Image classification data set "MahJongTrainDataSet" (likesm0887/MahJongTrainDataSet on GitHub). Class labels (26): bamboo eight tile, bamboo five tile, characters eight tile, characters five tile, characters four tile, characters nine tile, characters one tile, characters seven tile, characters six tile, characters three tile, characters two tile, circle eight tile, circle five tile, circle four tile, circle nine tile, circle one tile, circle seven tile, circle six tile, circle three tile, circle two tile, east wind tile, green dragon tile, north wind tile, red dragon tile, west wind tile, white dragon tile.

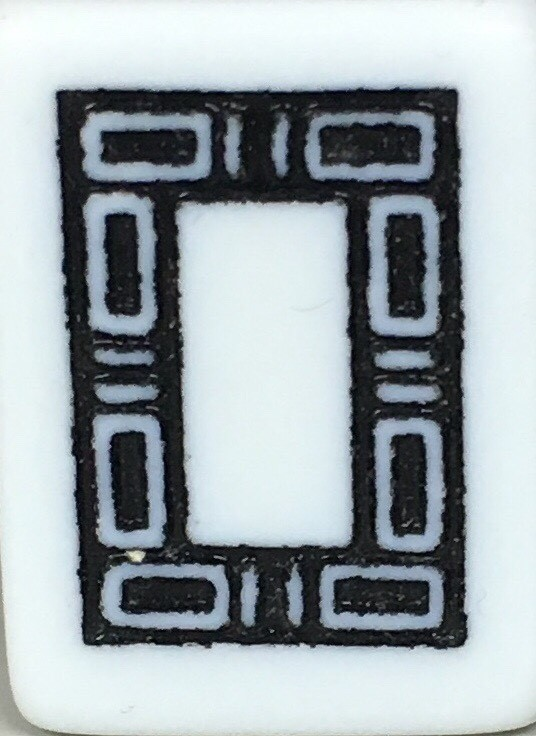
Label: white dragon tile

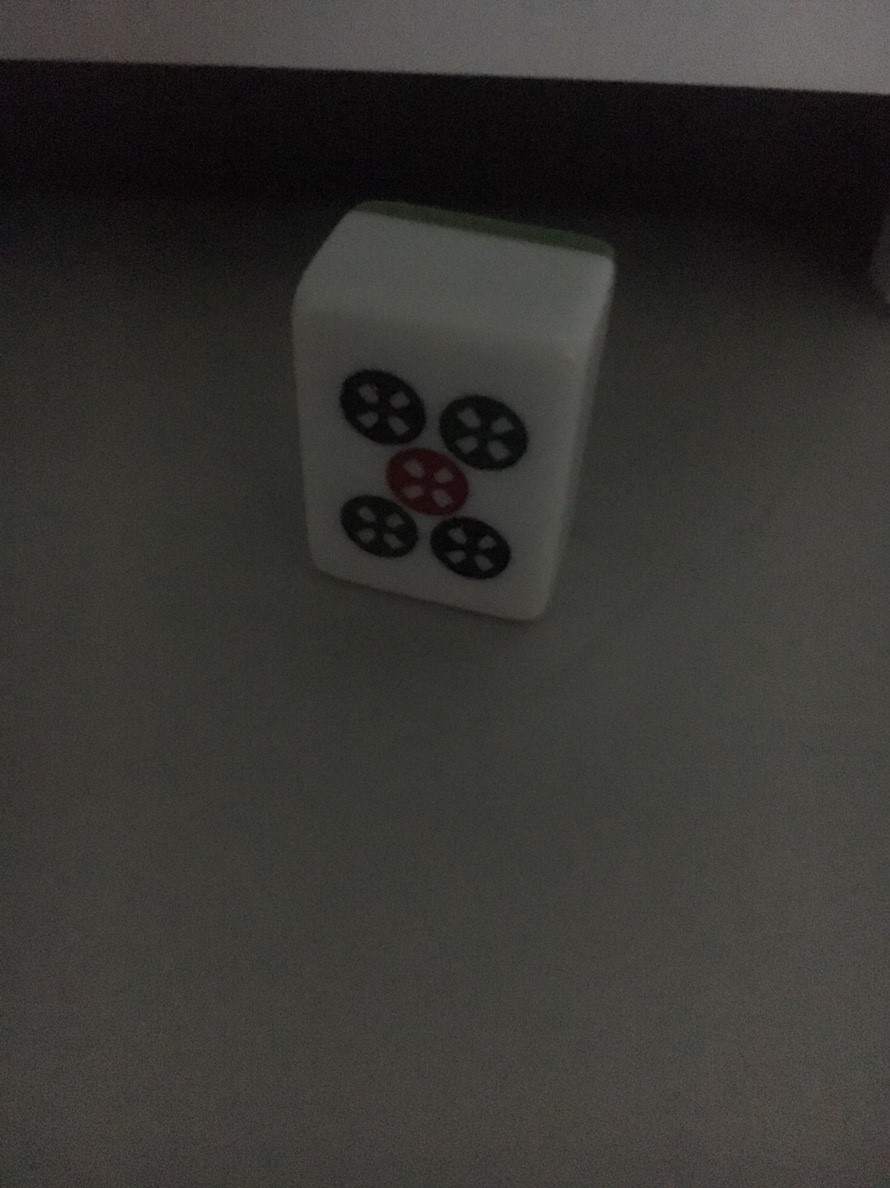
Label: circle five tile

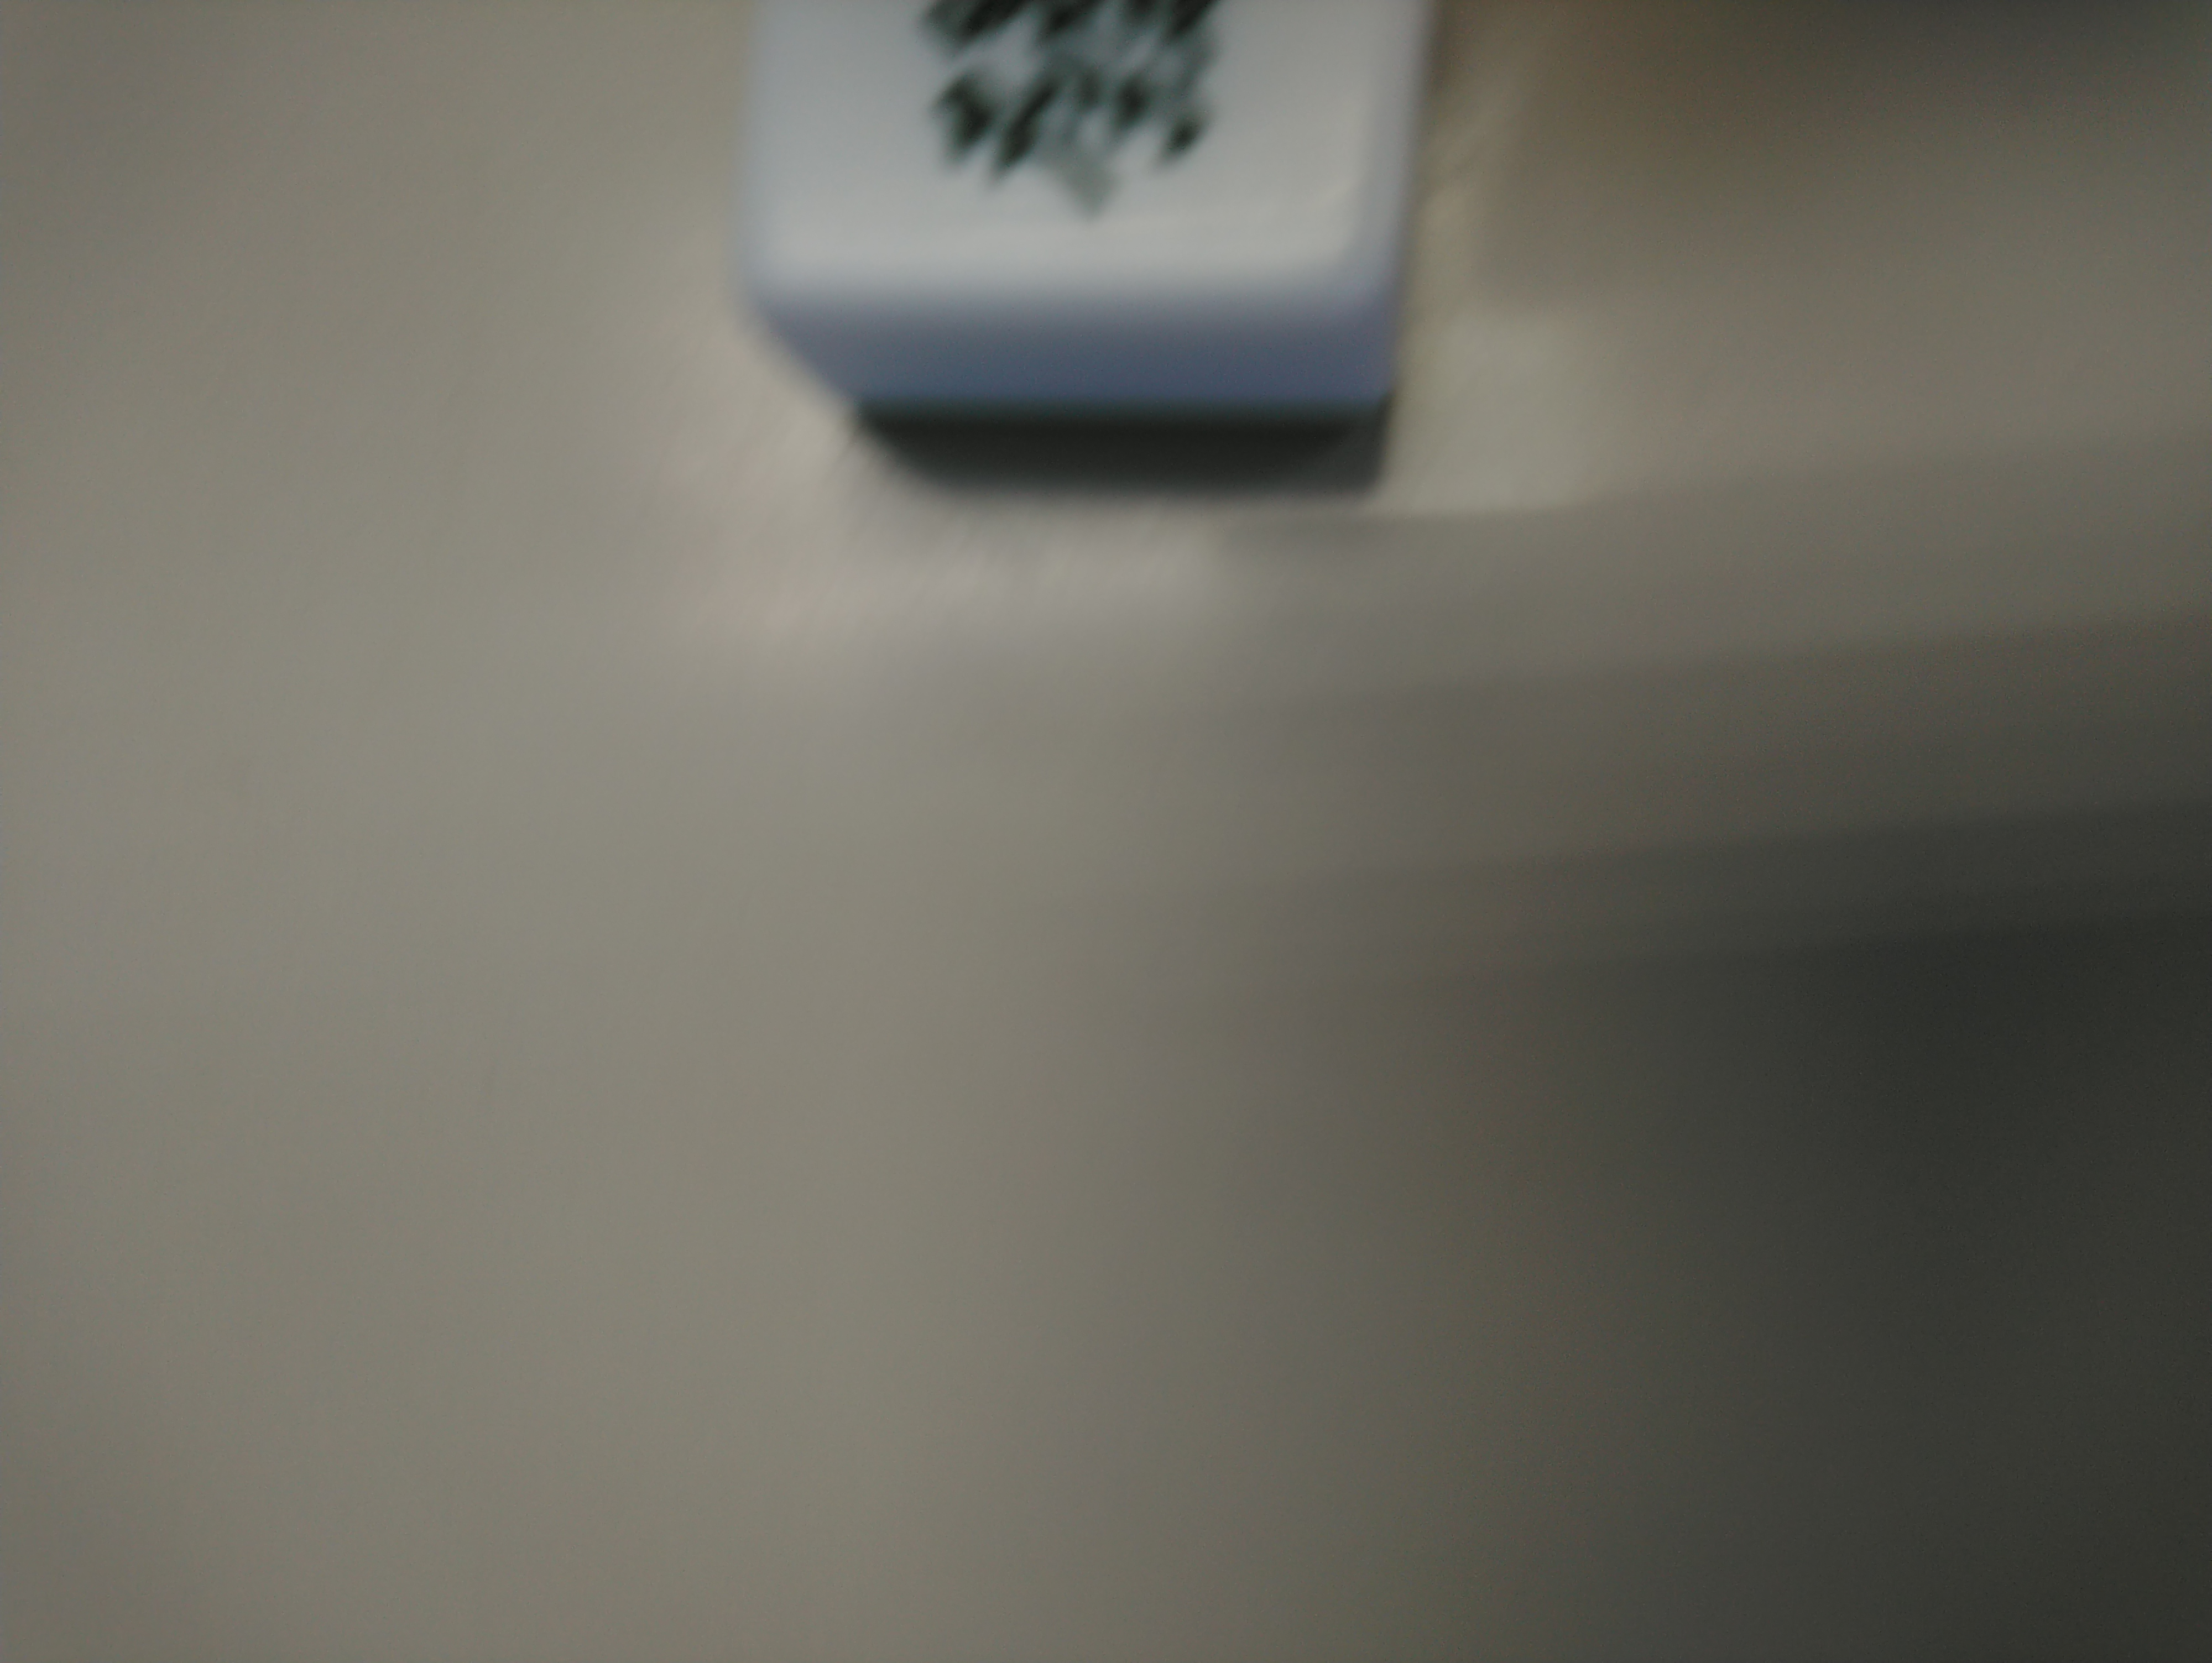
Label: green dragon tile

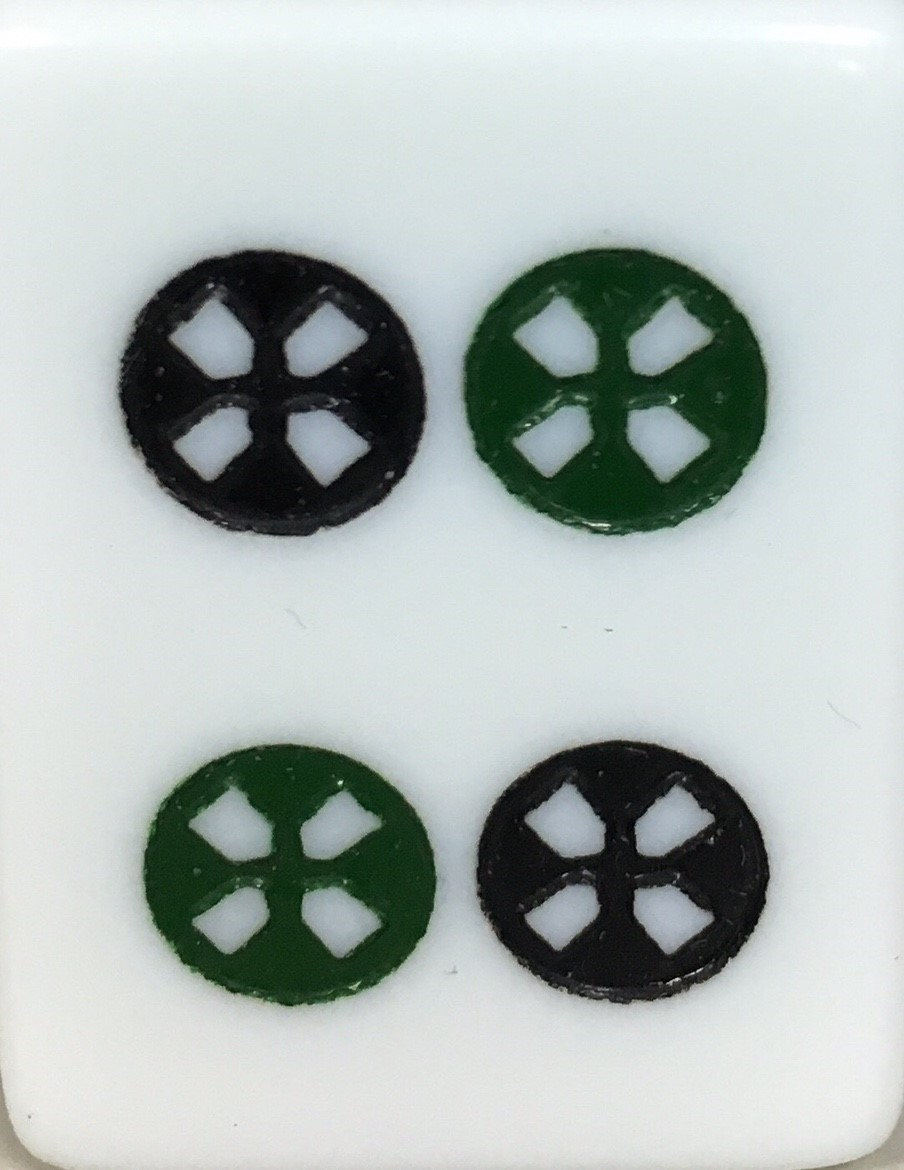
Label: circle four tile

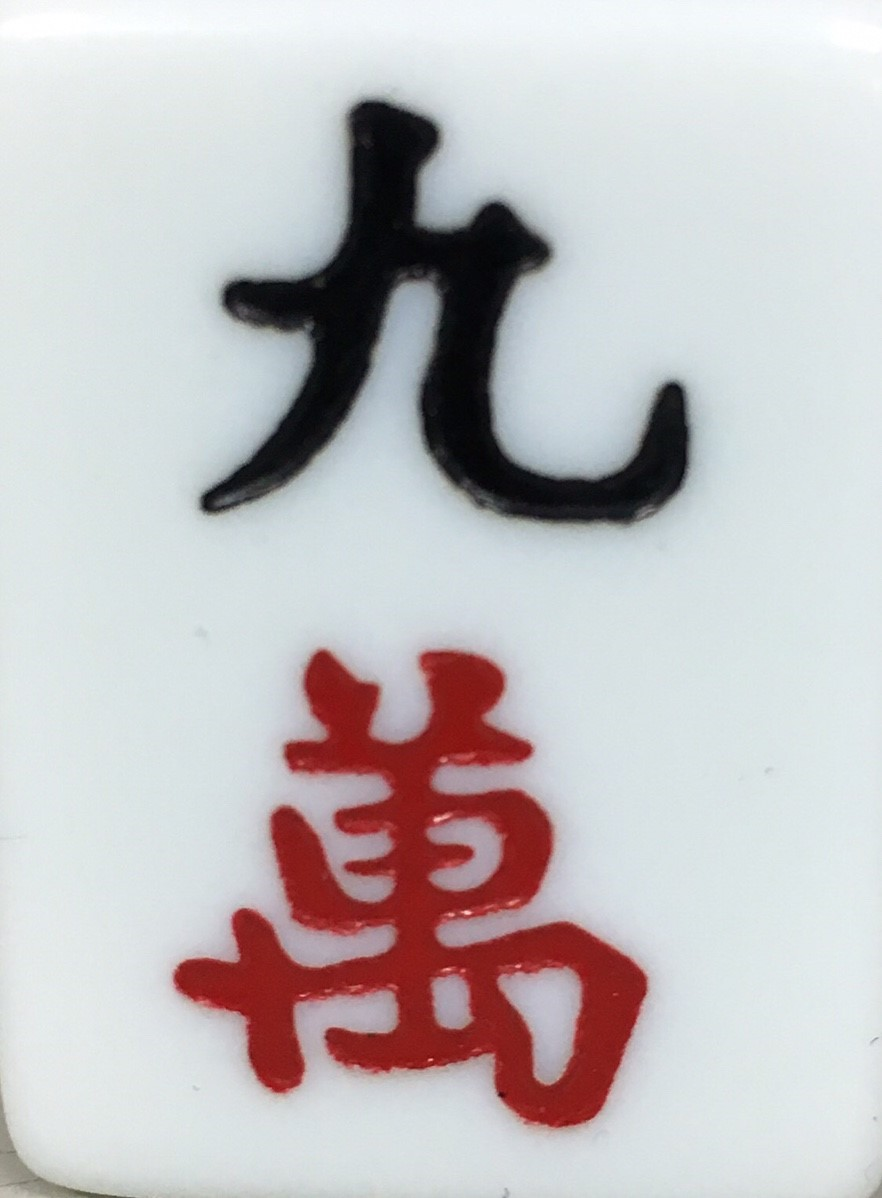
Label: characters nine tile

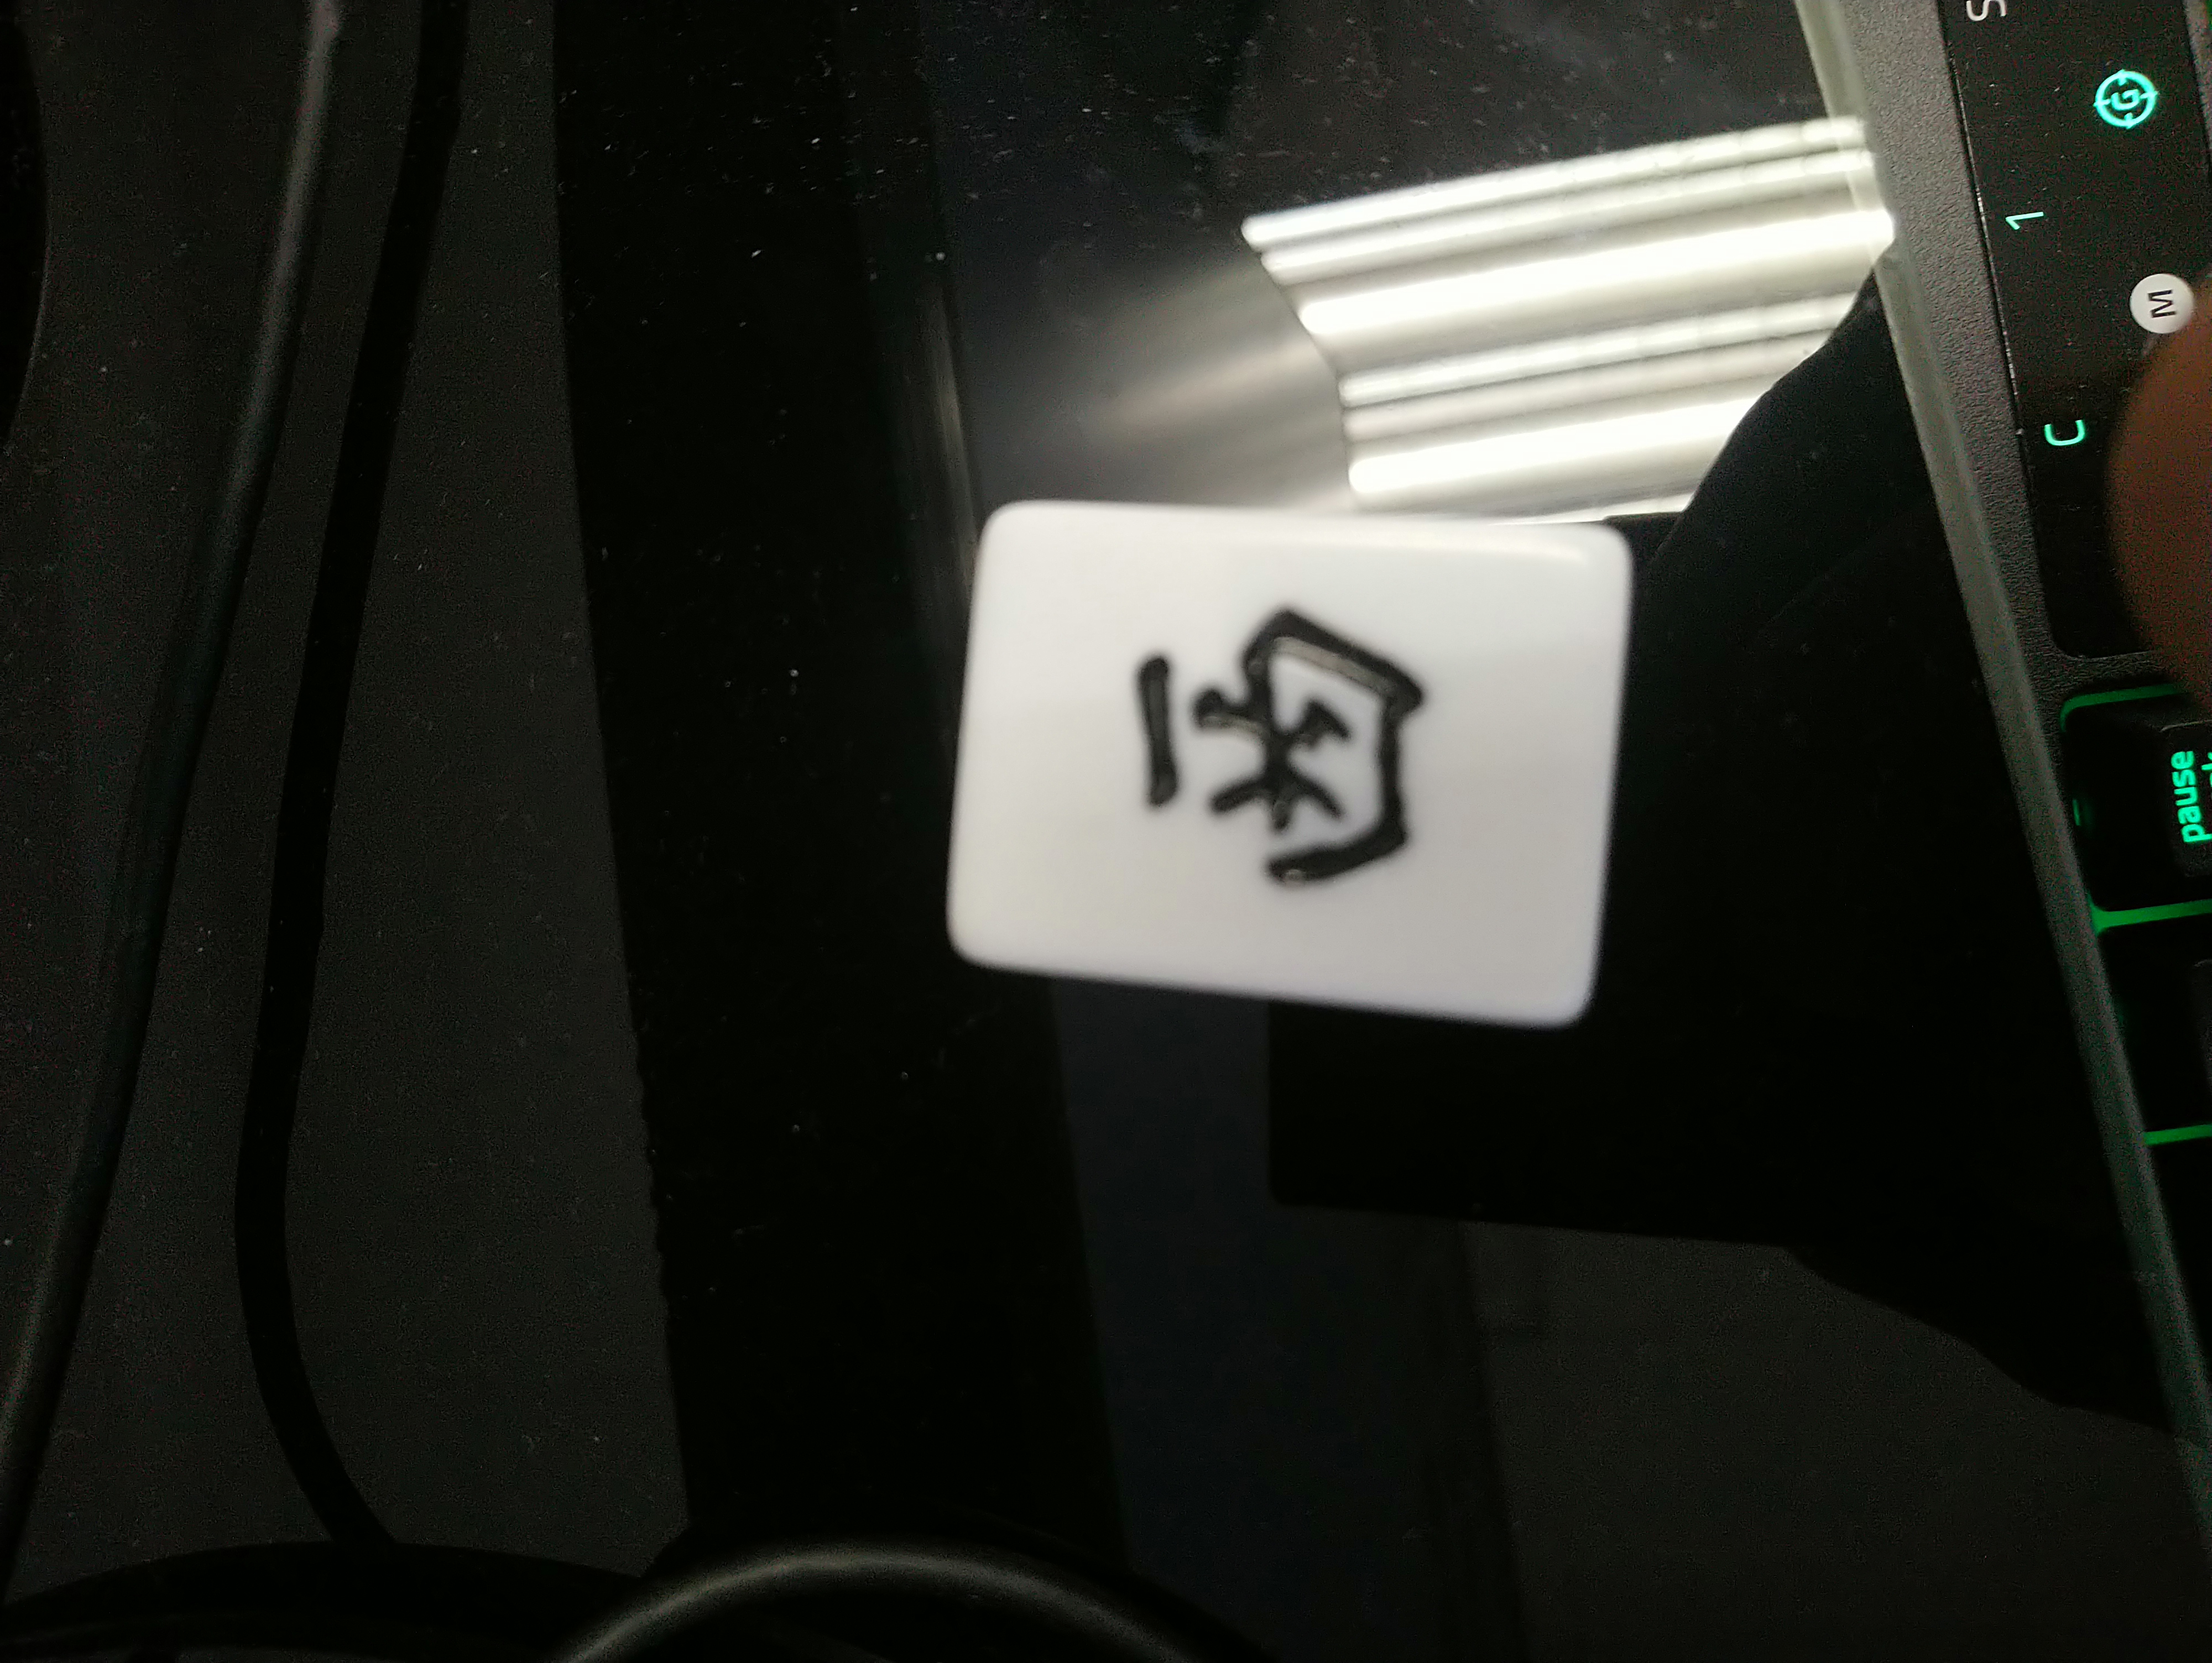
Label: west wind tile
